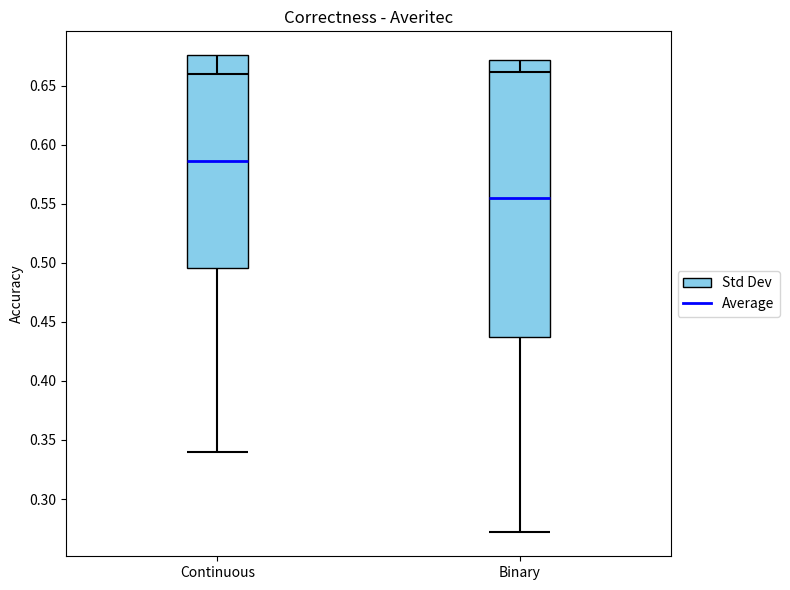

The matplotlib source for this figure:
# Re-import matplotlib since the code execution environment was reset
import matplotlib.pyplot as plt

# Values for A
avg_A = 0.5859
std_A = 0.0900
min_A = 0.3400
max_A = 0.6600

# Values for B
avg_B = 0.5548
std_B = 0.1174
min_B = 0.2717
max_B = 0.6613

# Setup
fig, ax = plt.subplots(figsize=(8, 6))  # Wider for two plots

positions = [1, 2]
box_width = 0.2


def draw_stat_box(ax, x, avg, std, min_val, max_val, label=None):
    box_bottom = avg - std
    box_top = avg + std

    # Whisker: min to bottom of box
    ax.vlines(x, min_val, box_bottom, color="black", linewidth=1.5)
    ax.hlines(
        min_val, x - box_width / 2, x + box_width / 2, color="black", linewidth=1.5
    )

    # Std dev box
    ax.add_patch(
        plt.Rectangle(
            (x - box_width / 2, box_bottom),
            box_width,
            box_top - box_bottom,
            facecolor="skyblue",
            edgecolor="black",
            label=label,
        )
    )

    # Whisker: top of box to max
    ax.vlines(x, box_top, max_val, color="black", linewidth=1.5)
    ax.hlines(
        max_val, x - box_width / 2, x + box_width / 2, color="black", linewidth=1.5
    )

    # Average line
    ax.hlines(avg, x - box_width / 2, x + box_width / 2, color="blue", linewidth=2)


# Draw for A and B
draw_stat_box(ax, positions[0], avg_A, std_A, min_A, max_A, label="Std Dev")
draw_stat_box(ax, positions[1], avg_B, std_B, min_B, max_B)

# Formatting
ax.set_xlim(0.5, 2.5)
ax.set_xticks(positions)
ax.set_xticklabels(["Continuous", "Binary"])
ax.set_ylabel("Accuracy")
ax.set_title("Correctness - Averitec")

# Only show one legend entry
ax.plot([], [], color="blue", linewidth=2, label="Average")
ax.legend(loc="center left", bbox_to_anchor=(1, 0.5))

plt.tight_layout()
plt.show()
